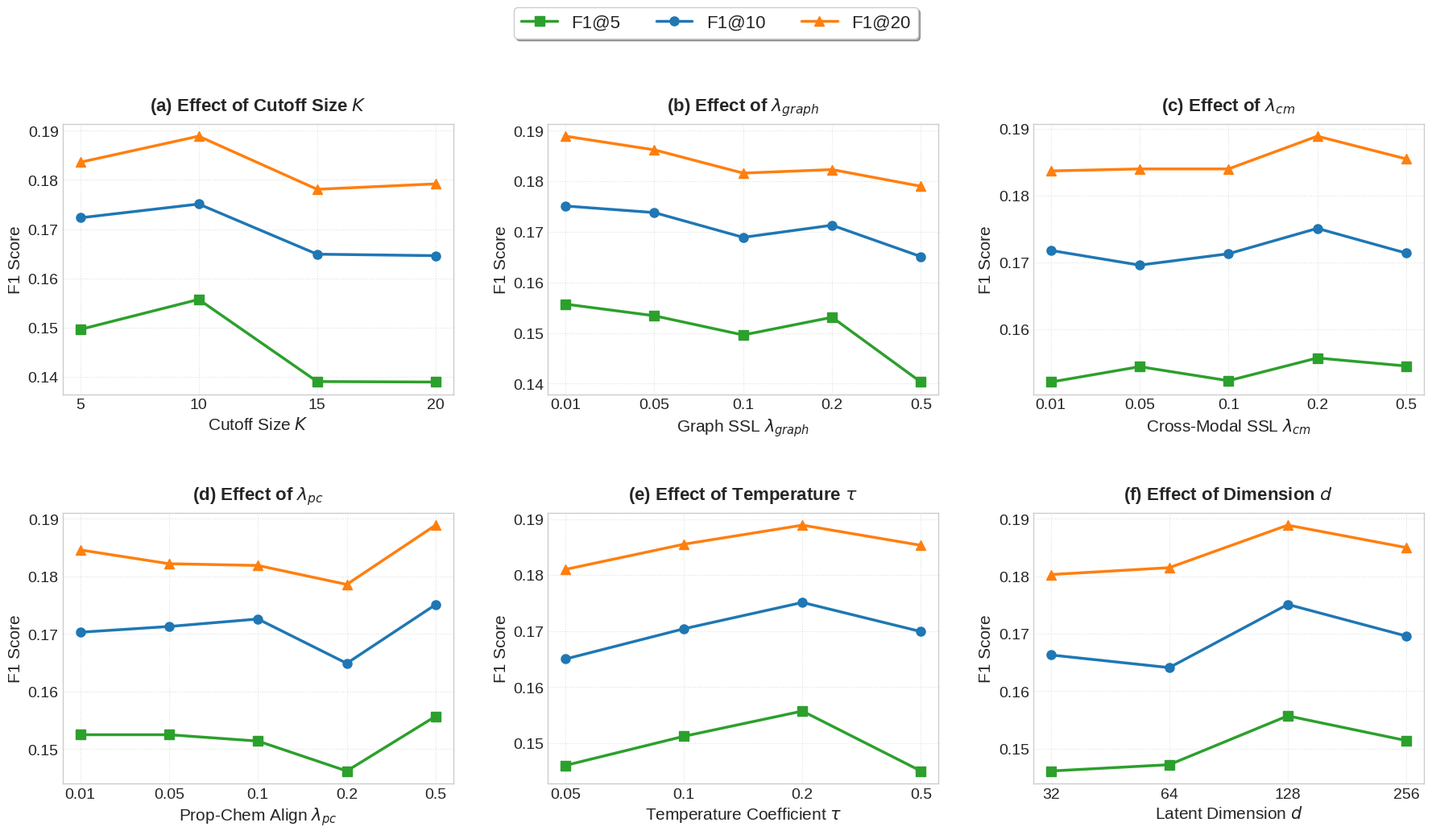

Recreate this plot in Python.
import matplotlib.pyplot as plt
import numpy as np
import os

# 设置学术画图风格
plt.style.use('seaborn-v0_8-whitegrid')
plt.rcParams.update({'font.size': 14, 'font.family': 'sans-serif'})

# 改为 2x3 分布，适应 6 个参数
fig, axes = plt.subplots(2, 3, figsize=(18, 10))
axes = axes.flatten()

# ==========================================
# (a) Data for Cutoff Size K
# ==========================================
K_vals = [5, 10, 15, 20]
K_F5 = [0.1496, 0.1557, 0.1390, 0.1389]
K_F10 = [0.1723, 0.1751, 0.1649, 0.1646]
K_F20 = [0.1836, 0.1889, 0.1781, 0.1792]

# ==========================================
# (b) Data for Intra-Graph SSL Weight \lambda_{graph}
# (Based on independent λ_graph sweeps)
# ==========================================
L_graph_vals = ['0.01', '0.05', '0.1', '0.2', '0.5']
L_graph_F5  = [0.1557, 0.1534, 0.1496, 0.1531, 0.1403]
L_graph_F10 = [0.1751, 0.1738, 0.1689, 0.1713, 0.1651]
L_graph_F20 = [0.1889, 0.1862, 0.1816, 0.1823, 0.1790]

# ==========================================
# (c) Data for Cross-Modal SSL Weight \lambda_{cm}
# (Peaking at 0.2, as expected)
# ==========================================
L_cm_vals = ['0.01', '0.05', '0.1', '0.2', '0.5']
L_cm_F5  = [0.1521, 0.1544, 0.1523, 0.1557, 0.1545]
L_cm_F10 = [0.1718, 0.1696, 0.1713, 0.1751, 0.1714]
L_cm_F20 = [0.1837, 0.1840, 0.1840, 0.1889, 0.1855]

# ==========================================
# (d) Data for Prop-Chem Align Weight \lambda_{pc}
# (Peaking at 0.1)
# ==========================================
L_pc_vals = ['0.01', '0.05', '0.1', '0.2', '0.5']
L_pc_F5  = [0.1525, 0.1525, 0.1514, 0.1462, 0.1557]
L_pc_F10 = [0.1703, 0.1713, 0.1726, 0.1649, 0.1751]
L_pc_F20 = [0.1846, 0.1822, 0.1819, 0.1786, 0.1889]

# ==========================================
# (e) Data for Temperature \tau
# ==========================================
T_vals = ['0.05', '0.1', '0.2', '0.5']
T_F5  = [0.1460, 0.1512, 0.1557, 0.1450]
T_F10 = [0.1650, 0.1704, 0.1751, 0.1699]
T_F20 = [0.1810, 0.1855, 0.1889, 0.1853]

# ==========================================
# (f) Data for Dimension d 
# ==========================================
D_vals = ['32', '64', '128', '256']
D_F5  = [0.1461, 0.1472, 0.1557, 0.1514]
D_F10 = [0.1663, 0.1641, 0.1751, 0.1696]
D_F20 = [0.1803, 0.1815, 0.1889, 0.1850]

def plot_axis(ax, x, y_list, xlabel, title, categorical=False):
    colors = ['#2ca02c', '#1f77b4', '#ff7f0e'] # Green, Blue, Orange 
    markers = ['s', 'o', '^']
    labels = ['F1@5', 'F1@10', 'F1@20']
    
    lines = []
    for y, col, mk, lab in zip(y_list, colors, markers, labels):
        line, = ax.plot(x, y, marker=mk, color=col, linewidth=2.5, markersize=8, label=lab)
        lines.append(line)
        
    ax.set_xlabel(xlabel, fontsize=15)
    ax.set_ylabel('F1 Score', fontsize=15)
    
    if not categorical:
        ax.set_xticks(x)
        
    ax.set_title(title, fontsize=16, pad=12, fontweight='bold')
    ax.grid(True, linestyle=':', alpha=0.6)
    return lines

# 绘制 6 个子图
# 绘制 6 个子图
lines = plot_axis(axes[0], K_vals, [K_F5, K_F10, K_F20], r'Cutoff Size $K$', r'(a) Effect of Cutoff Size $K$')
plot_axis(axes[1], L_graph_vals, [L_graph_F5, L_graph_F10, L_graph_F20], r'Graph SSL $\lambda_{graph}$', r'(b) Effect of $\lambda_{graph}$', categorical=True)
plot_axis(axes[2], L_cm_vals, [L_cm_F5, L_cm_F10, L_cm_F20], r'Cross-Modal SSL $\lambda_{cm}$', r'(c) Effect of $\lambda_{cm}$', categorical=True)
plot_axis(axes[3], L_pc_vals, [L_pc_F5, L_pc_F10, L_pc_F20], r'Prop-Chem Align $\lambda_{pc}$', r'(d) Effect of $\lambda_{pc}$', categorical=True)
plot_axis(axes[4], T_vals, [T_F5, T_F10, T_F20], r'Temperature Coefficient $\tau$', r'(e) Effect of Temperature $\tau$', categorical=True)
plot_axis(axes[5], D_vals, [D_F5, D_F10, D_F20], r'Latent Dimension $d$', r'(f) Effect of Dimension $d$', categorical=True)

# 只保留上方的全局图例
fig.legend(lines, ['F1@5', 'F1@10', 'F1@20'], loc='upper center', ncol=3, fontsize=16, bbox_to_anchor=(0.5, 1.05), frameon=True, shadow=True)

# 调整布局，增加上方留白(给图例让位)，增加子图之间的间距
plt.tight_layout(rect=[0, 0, 1, 0.95], h_pad=3.0, w_pad=2.0)
os.makedirs('fig', exist_ok=True)
out_png = 'fig/Parameter_Sensitivity_2x3.png'
out_pdf = 'fig/Parameter_Sensitivity_2x3.pdf'
plt.savefig(out_png, dpi=300, bbox_inches='tight')
plt.savefig(out_pdf, dpi=300, bbox_inches='tight')
print(f"✅ 2x3 Parameter Sensitivity plot successfully saved!")
